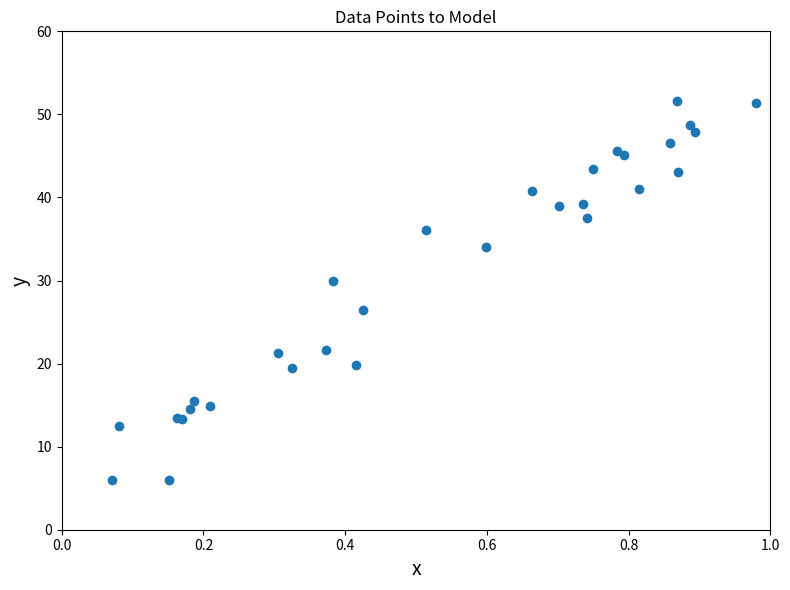
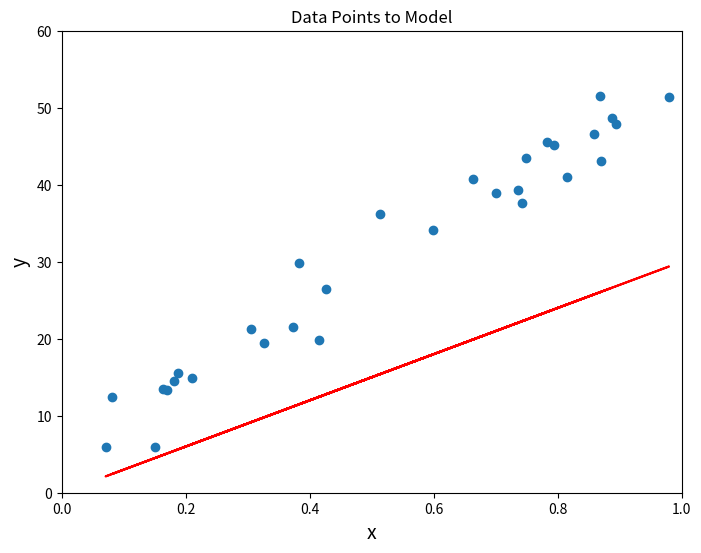
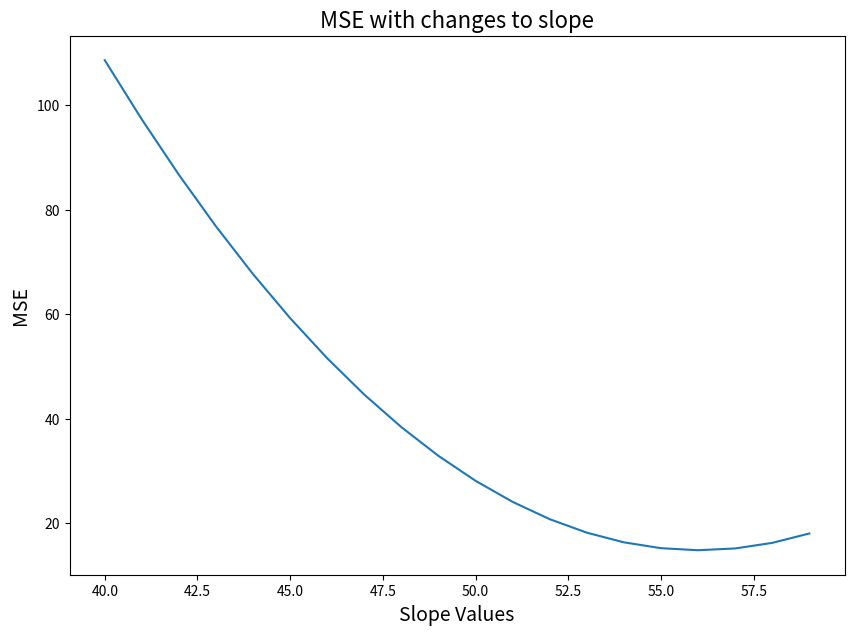
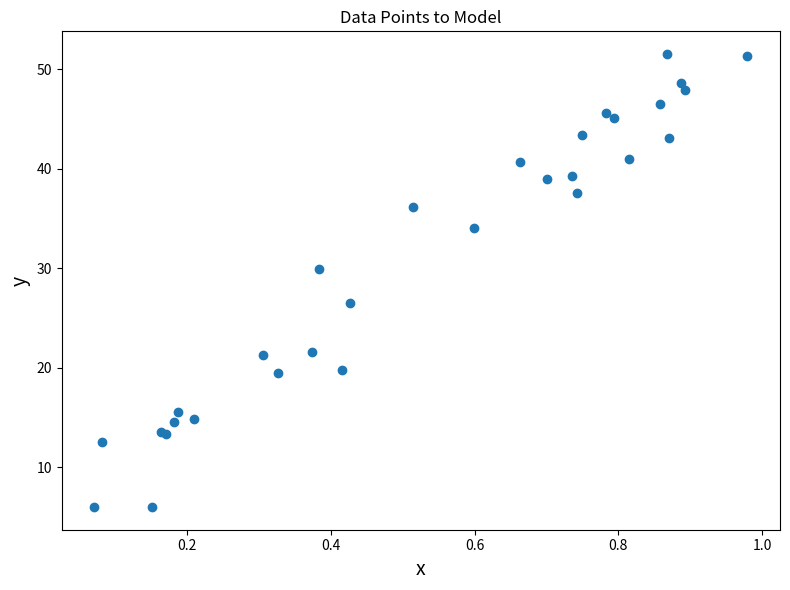
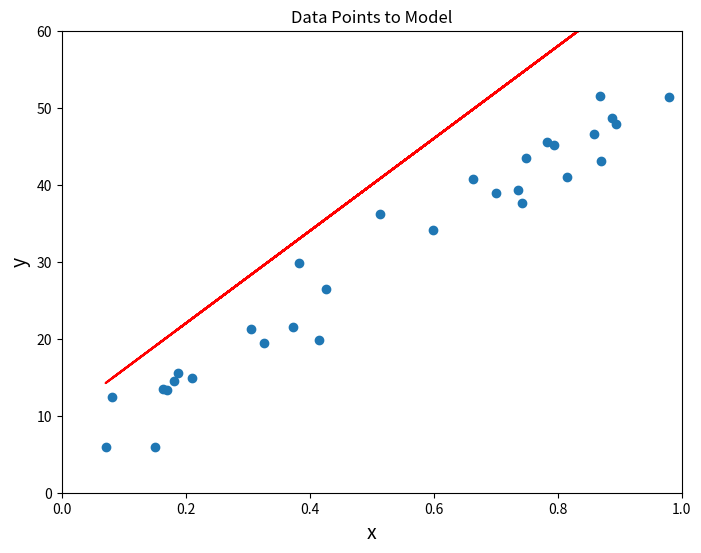

Recreate these plots in Python, in order. (Note: this script raises an exception after producing the figures.)
import numpy as np
import matplotlib.pyplot as plt
%matplotlib inline

# Randomly created data in x & y
np.random.seed(27)

x = np.random.rand(30, 1).reshape(30)
y_randterm = np.random.normal(0, 3, 30)
y = 3 + 50 * x + y_randterm

f, ax = plt.subplots(figsize=(8, 6))
ax.scatter(x, y)

ax.set_title('Data Points to Model')
ax.set_xlabel('x', fontsize=14)
ax.set_ylabel('y', fontsize=14)
ax.set_xlim(0, 1)
ax.set_ylim(0, 60)
plt.tight_layout()

# Plotting a guess of a regression line
def regression_formula(x, a, b):
    return a*x + b

def plot_data_and_guess(slope, intercept, ax, x1=x, x2=y, **kwargs):
    '''
    Plot our data and regression line on the given axis.

    Arguments:
        slope : float
            Value for the slope the regression line.
            
        intercept : float
            Value for the intercept the regression line.
        
        ax : Axes
            Axis to plot data and regression line
        
        x1 : array-like
            Values along the x-axis
        
        x2 : array-like
            Values along the y-axis
        
    Returns:
        fig : Figure

        ax : Axes
    '''
    # Plot data and regression line
    ax.scatter(x1, x2)
    yhat = regression_formula(x1, slope, intercept)
    ax.plot(x1, yhat, 'r-', **kwargs)
    
    # Embelishments
    ax.set_title('Data Points to Model')
    ax.set_xlabel('x', fontsize=14)
    ax.set_ylabel('y', fontsize=14)
    ax.set_xlim(0, 1)
    ax.set_ylim(0, 60)

    return ax

# Our guess
guess = {
    'slope': 30,
    'intercept': 0
}

f, ax = plt.subplots(figsize=(8, 6))
plot_data_and_guess(**guess, ax=ax)

def calculate_residuals(x_values, y_values, slope, intercept):
    '''Find the residulas for each data point'''
    yhat = intercept + slope*x_values
    errors = y_values - yhat
    return errors

def mse(x_values, y_values, slope, intercept):
    
    resid_sq = calculate_residuals(x_values, y_values, slope, intercept)**2 

    return sum(resid_sq) / len(x_values)

# Use our guess from earlier
slope = guess.get('slope')
intercept = guess.get('intercept')

mse(x, y, slope, intercept)

table = np.zeros((20, 2))
# Find the MSE for different slope values
for idx, val in enumerate(range(40, 60)):
    table[idx, 0] = val
    table[idx, 1] = mse(x, y, slope=val, intercept=0)

plt.figure(figsize=(10, 7))
plt.plot(table[:, 0], table[:, 1], '-')
plt.xlabel("Slope Values", fontsize=14)
plt.ylabel("MSE", fontsize=14)
plt.title("MSE with changes to slope", fontsize=16);

f, ax = plt.subplots(figsize=(8, 6))
ax.scatter(x, y)

ax.set_title('Data Points to Model')
ax.set_xlabel('x', fontsize=14)
ax.set_ylabel('y', fontsize=14)

plt.tight_layout()

def partial_deriv(a, b, x_i, y_i, respect_to):
    '''
    Get the partial derivative for cost function with respect to slope (a) 
    or intercept (b).
    '''
    if respect_to == 'b': # intercept
        return (y_i - (a * x_i + b))
    elif respect_to == 'a': # slope
        return (x_i * (y_i - (a * x_i + b)))
    else:
        print('Choose either respect_to: a or b ')
        return 0

def step_gradient(a, b, x, y, learning_rate):
    db = 0
    da = 0 
    # For each data point, update the derivative for the slope & intercept
    N = len(x)
    for i in range(N):
        
        # Partial derivatives of loss/cost function with respect to b & a
        # Here's where we're taking our averages. Notice that we're leaving
        # off the factors of 2.
        db +=  -(1/N) * partial_deriv(a, b, x[i], y[i], respect_to='b')
        da +=  -(1/N) * partial_deriv(a, b, x[i], y[i], respect_to='a')
        
    # Adjust the slope & intercept by the gradient
    new_b = b - (learning_rate * db)
    new_a = a - (learning_rate * da)
    
    return (new_a, new_b)

guesses = []
alpha = 0.05

# Our guess
guess = {
    'slope': 60,
    'intercept': 10
}

guesses.append(guess)

f, ax = plt.subplots(figsize=(8, 6))
plot_data_and_guess(**guess, ax=ax);

step = step_gradient(guess['slope'], guess['intercept'], x, y, learning_rate=alpha)
step

mse(x, y, guess['slope'], guess['intercept'])

# Our guess using the new step
new_slope, new_intercept = step
guess = {
    'slope': new_slope,
    'intercept': new_intercept
}
guesses.append(guess)

# Getting adjusted parameters
step = step_gradient(guess['slope'], guess['intercept'], x, y, learning_rate=alpha)
display(step)
display(mse(x, y, guess['slope'], guess['intercept']))

# Plotting out our new parameters
f, ax = plt.subplots(figsize=(8, 6))
plot_data_and_guess(**guess, ax=ax);

for i in range(200):
    # Our guess using the new step
    new_slope, new_intercept = step
    guess = {
        'slope': new_slope,
        'intercept': new_intercept
    }
    guesses.append(guess)

    # Getting adjusted parameters
    step = step_gradient(guess['slope'], guess['intercept'], x, y, learning_rate=alpha)
    #  Only display every 10
    if (i % 10) == 0:
        print(f'Step # {i}:')
        display(step)
        display(mse(x, y, guess['slope'], guess['intercept']))
        print('-'*30)

# Plotting out our new parameters
f, ax = plt.subplots(figsize=(8, 6))
plot_data_and_guess(**guesses[-1], ax=ax);

mses = [
    mse(x, y, d['slope'], d['intercept']) for d in guesses
]
plt.plot(range(len(mses)), mses);

